Labelled photos from "real", an image-classification folder in Ashmit-S/ML_Projects. The possible labels are: helmet, no helmet.

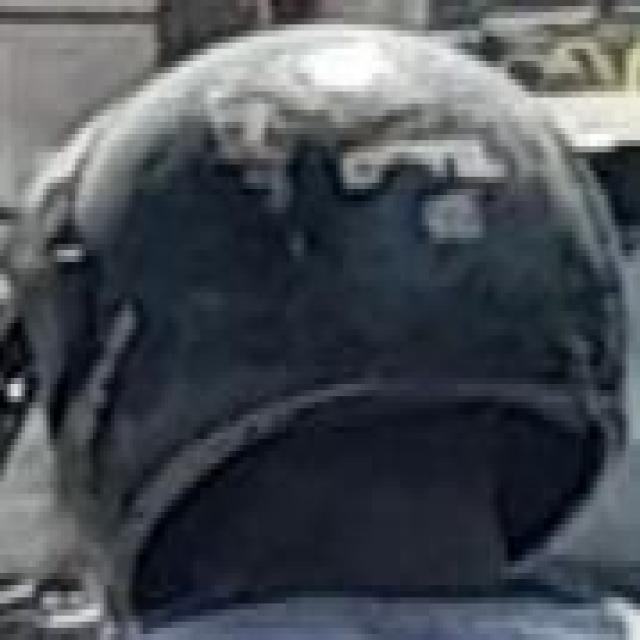
Label: helmet

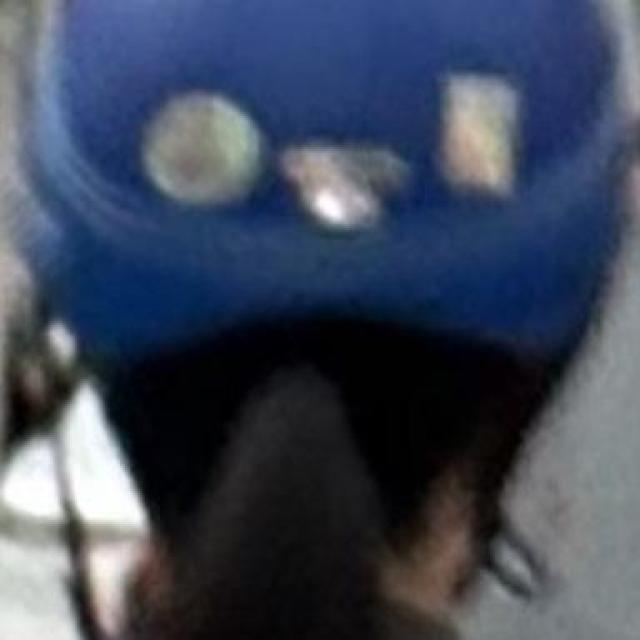
Label: helmet

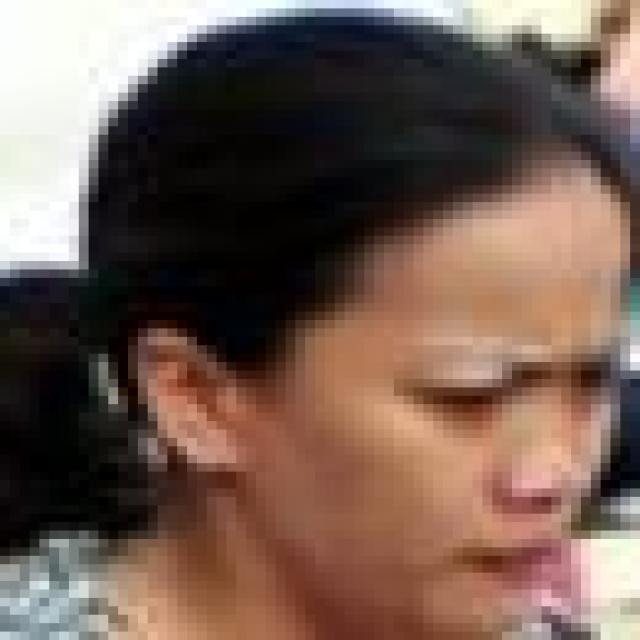
Label: no helmet

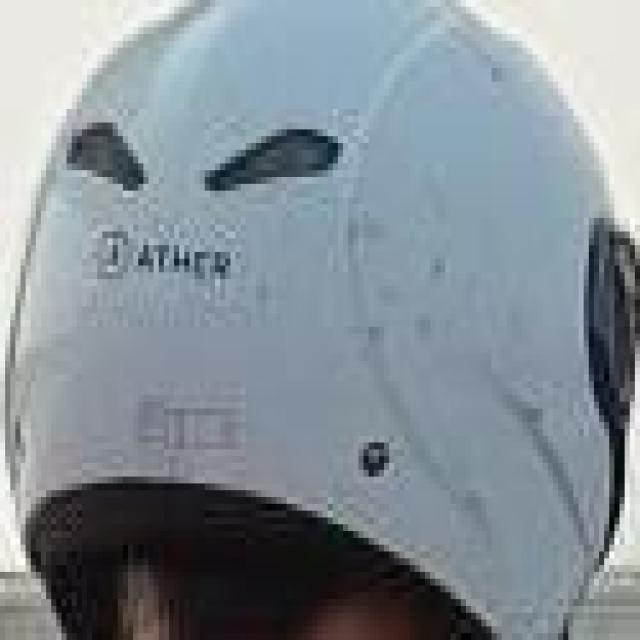
Label: helmet

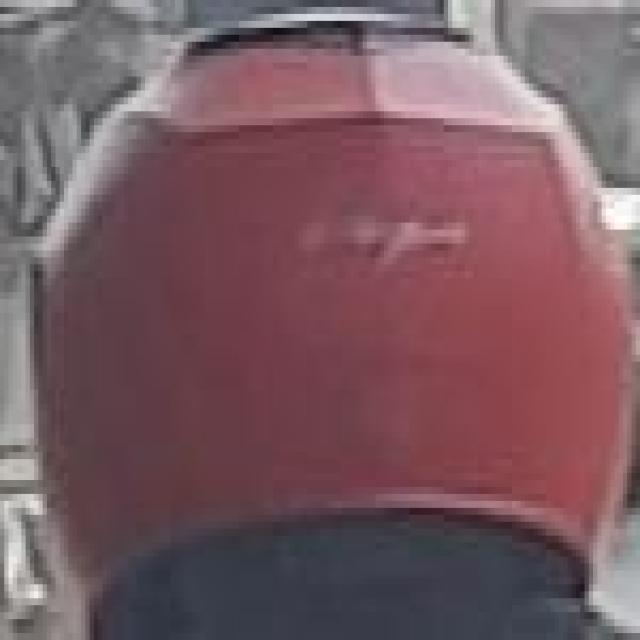
Label: helmet

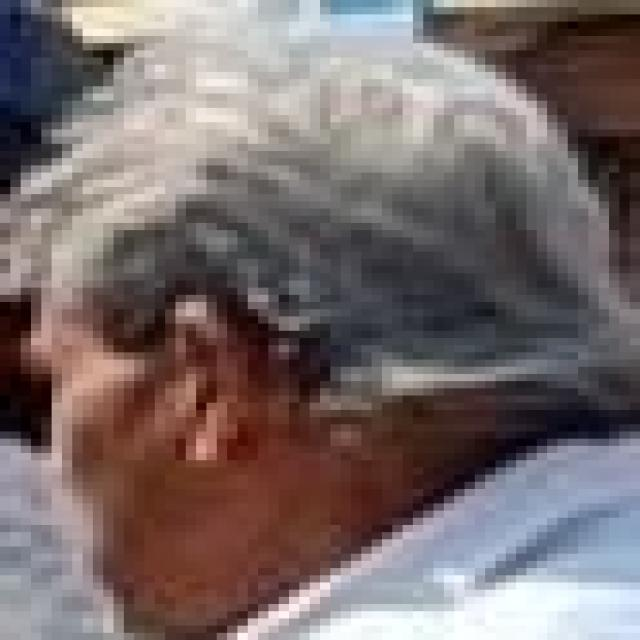
Label: no helmet
